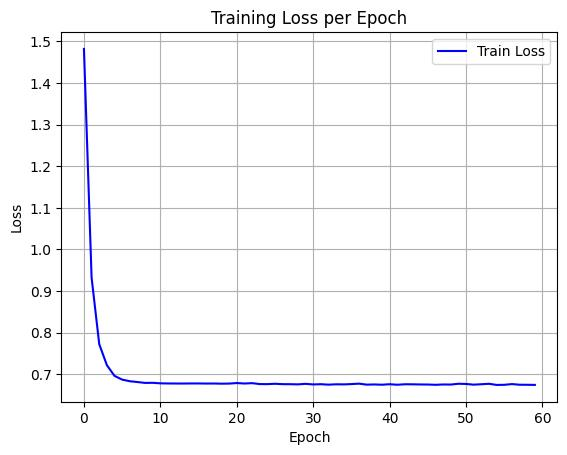

Source data for this figure (header and first rows):
epoch, train_loss
0, 1.482
1, 0.9323
2, 0.7722
3, 0.7217
4, 0.6959
5, 0.687
6, 0.6831
7, 0.6812
8, 0.679
9, 0.6793
10, 0.6781
11, 0.6777
12, 0.6776
13, 0.6776
14, 0.6778
15, 0.6778
16, 0.6775
17, 0.6776
18, 0.6772
19, 0.6774
20, 0.6787
21, 0.6776
22, 0.6785
23, 0.6763
24, 0.6761
25, 0.677
26, 0.6761
27, 0.676
28, 0.6756
29, 0.6768
30, 0.6754
31, 0.676
32, 0.6749
33, 0.6757
34, 0.6755
35, 0.6762
36, 0.6773
37, 0.6749
38, 0.6754
39, 0.6747
40, 0.6759
41, 0.6747
42, 0.6758
43, 0.6757
44, 0.6753
45, 0.6752
46, 0.6745
47, 0.6753
48, 0.6751
49, 0.677
50, 0.6765
51, 0.6749
52, 0.6759
53, 0.6769
54, 0.6742
55, 0.6745
56, 0.6762
57, 0.6747
58, 0.6746
59, 0.6743
